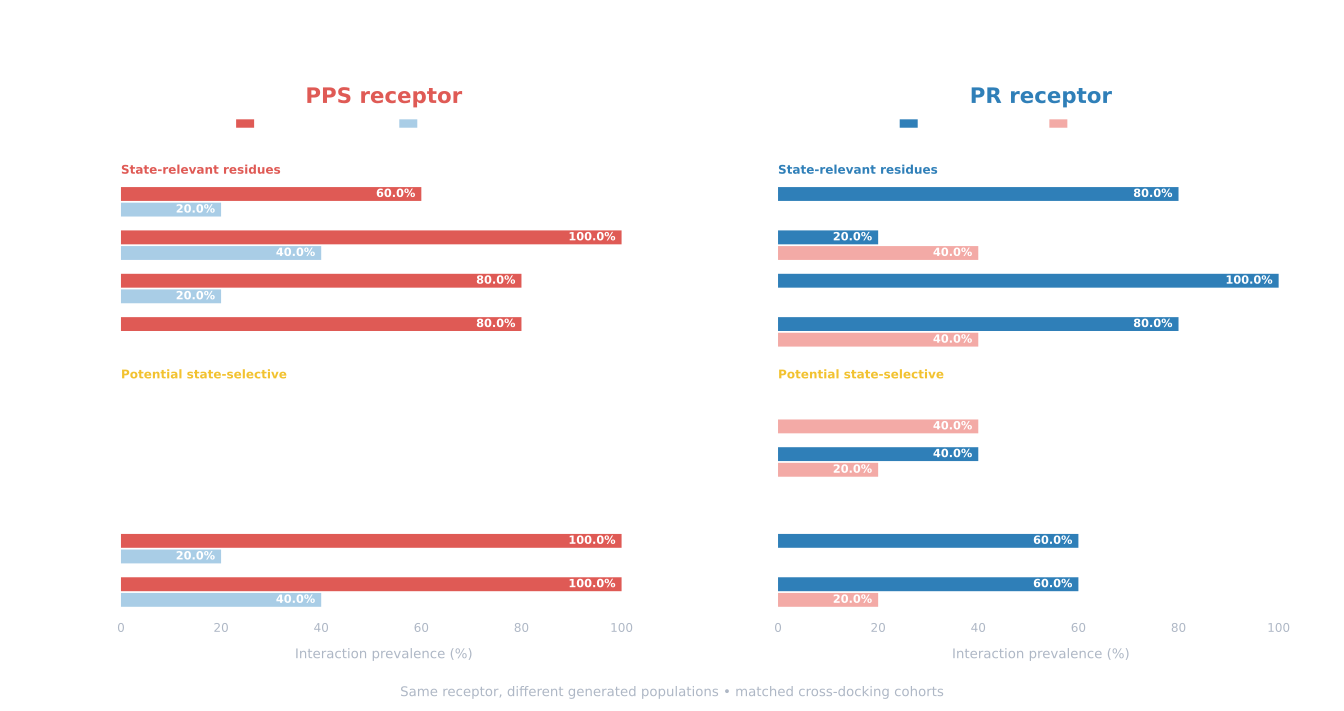

The file beside this chart, header and first rows:
residue, own_PPS, own_PR, opposite_PPS, opposite_PR, dominant_own_PPS, dominant_own_PR, reference_PPS, reference_PR, member_PPS P2, member_PPS P38, member_PPS P51, member_PR P11, member_PR P15, member_PR P60
ALA91, 0.0, 0.8, 0.0, 0.0, -, HBD, -, HBD, False, False, False, True, True, True
THR94, 0.0, 0.2, 0.4, 0.0, -, HBD, -, -, False, False, False, False, False, True
SER118, 0.0, 1.0, 0.0, 0.0, -, HBA, -, -, False, True, False, True, False, False
TYR164, 0.6, 0.0, 0.0, 0.2, HBA, -, -, -, True, True, False, False, False, True
ASP168, 1.0, 0.0, 0.0, 0.4, HBD, -, HBD, -, True, True, False, False, False, False
GLU497, 0.0, 0.0, 0.4, 0.0, -, -, -, -, False, True, False, True, False, False
HIS666, 0.8, 0.0, 0.0, 0.2, pi, -, pi, -, False, True, False, False, False, False
PRO710, 0.0, 0.4, 0.2, 0.0, -, HBD, -, -, False, True, False, True, True, True
ASN711, 1.0, 0.6, 0.0, 0.2, HBA, HBA, HBA, HBA, True, True, False, False, True, True
ARG712, 1.0, 0.6, 0.2, 0.4, HBA, HBA, HBA/pi-cat, HBA/pi-cat, True, True, False, True, False, True
TYR722, 0.0, 0.8, 0.4, 0.0, -, HBA, -, -, True, False, False, False, False, True
GLY768, 0.8, 0.0, 0.0, 0.0, HBA, -, -, -, True, False, False, False, False, False
